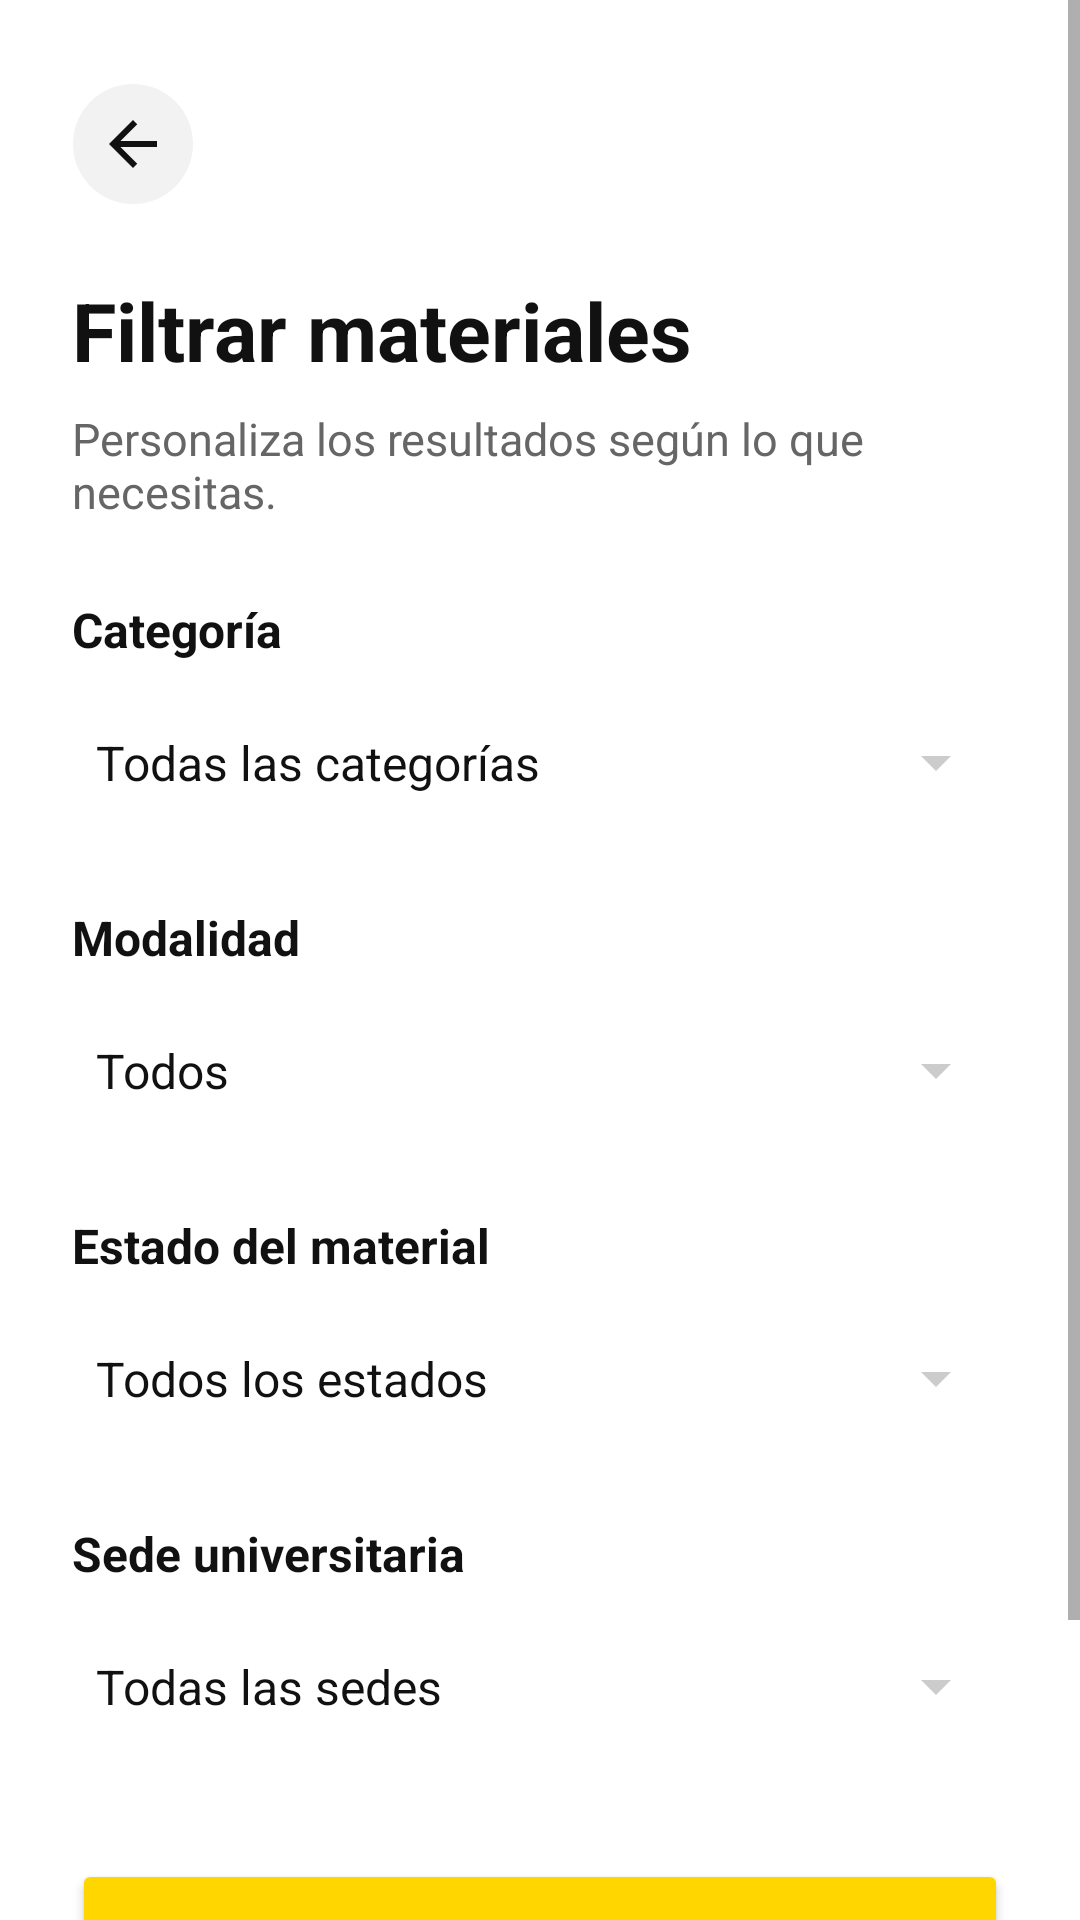

Layout XML and referenced resources for this Android screen:
<!-- AndroidManifest.xml: application theme Theme.IntercambioUPN -->
<!-- res/layout/activity_filtros.xml -->
<?xml version="1.0" encoding="utf-8"?>
<ScrollView xmlns:android="http://schemas.android.com/apk/res/android"
    xmlns:app="http://schemas.android.com/apk/res-auto"
    xmlns:tools="http://schemas.android.com/tools"
    android:id="@+id/main"
    android:layout_width="match_parent"
    android:layout_height="match_parent"
    android:background="@color/fondo"
    tools:context=".filtros">

    <LinearLayout
        android:layout_width="match_parent"
        android:layout_height="wrap_content"
        android:orientation="vertical"
        android:padding="24dp">

        <ImageButton
            android:id="@+id/btnRegresar"
            android:layout_width="48dp"
            android:layout_height="48dp"
            android:layout_marginStart="-4dp"
            android:background="@drawable/bg_boton_atras"
            android:contentDescription="@string/t_regresar"
            android:scaleType="center"
            android:src="@drawable/ic_atras"
            android:tooltipText="@string/t_regresar" />

        <TextView
            android:layout_width="match_parent"
            android:layout_height="wrap_content"
            android:layout_marginTop="20dp"
            android:text="@string/t_filtrar_materiales"
            android:textColor="@color/texto"
            android:textSize="27sp"
            android:textStyle="bold" />

        <TextView
            android:layout_width="match_parent"
            android:layout_height="wrap_content"
            android:layout_marginTop="8dp"
            android:text="@string/t_personaliza_los_resultados_segun_lo_qu"
            android:textColor="@color/texto_secundario"
            android:textSize="15sp" />

        <TextView
            android:layout_width="match_parent"
            android:layout_height="wrap_content"
            android:id="@+id/txtLabelCategoria"
            android:layout_marginTop="25dp"
            android:text="@string/t_categoria"
            android:textColor="@color/texto"
            android:textStyle="bold"
            android:textSize="16sp" />

        <Spinner
            android:id="@+id/spCategoria"
            android:layout_width="match_parent"
            android:layout_height="wrap_content"
            android:minHeight="55dp"
            android:layout_marginTop="6dp"
            android:entries="@array/categorias_material"
            android:backgroundTint="@color/linea_campo" />

        <TextView
            android:layout_width="match_parent"
            android:layout_height="wrap_content"
            android:layout_marginTop="20dp"
            android:text="@string/t_modalidad"
            android:textColor="@color/texto"
            android:textStyle="bold"
            android:textSize="16sp" />

        <Spinner
            android:id="@+id/spTipoIntercambio"
            android:layout_width="match_parent"
            android:layout_height="wrap_content"
            android:minHeight="55dp"
            android:layout_marginTop="6dp"
            android:entries="@array/tipos_intercambio"
            android:backgroundTint="@color/linea_campo" />

        <TextView
            android:layout_width="match_parent"
            android:layout_height="wrap_content"
            android:layout_marginTop="20dp"
            android:text="@string/t_estado_del_material"
            android:textColor="@color/texto"
            android:textStyle="bold"
            android:textSize="16sp" />

        <Spinner
            android:id="@+id/spEstadoMaterial"
            android:layout_width="match_parent"
            android:layout_height="wrap_content"
            android:minHeight="55dp"
            android:layout_marginTop="6dp"
            android:entries="@array/estados_material"
            android:backgroundTint="@color/linea_campo" />

        <TextView
            android:layout_width="match_parent"
            android:layout_height="wrap_content"
            android:layout_marginTop="20dp"
            android:text="@string/t_sede_universitaria"
            android:textColor="@color/texto"
            android:textStyle="bold"
            android:textSize="16sp" />

        <Spinner
            android:id="@+id/spSede"
            android:layout_width="match_parent"
            android:layout_height="wrap_content"
            android:minHeight="55dp"
            android:layout_marginTop="6dp"
            android:entries="@array/sedes_universitarias"
            android:backgroundTint="@color/linea_campo" />

        <Button
            android:id="@+id/btnAplicarFiltros"
            android:layout_width="match_parent"
            android:layout_height="wrap_content"
            android:minHeight="55dp"
            android:layout_marginTop="30dp"
            android:backgroundTint="@color/amarillo"
            android:text="@string/t_aplicar_filtros"
            android:textColor="@color/negro_fijo"
            android:textStyle="bold"
            android:textAllCaps="false" />

        <Button
            android:id="@+id/btnLimpiarFiltros"
            android:layout_width="match_parent"
            android:layout_height="wrap_content"
            android:minHeight="50dp"
            android:layout_marginTop="10dp"
            android:backgroundTint="@color/boton_gris"
            android:text="@string/t_limpiar_filtros"
            android:textColor="@color/texto"
            android:textAllCaps="false" />

    </LinearLayout>
</ScrollView>
<!-- resources referenced by this layout -->
<resources>
  <string-array name="categorias_material">
          <item>Todas las categorías</item>
          <item>Libros</item>
          <item>Apuntes</item>
          <item>Tecnología</item>
          <item>Accesorios</item>
          <item>Otros objetos</item>
      </string-array>
  <string-array name="estados_material">
          <item>Todos los estados</item>
          <item>Nuevo</item>
          <item>Buen estado</item>
          <item>Usado</item>
      </string-array>
  <string-array name="sedes_universitarias">
          <item>Todas las sedes</item>
          <item>Los Olivos</item>
          <item>Comas</item>
          <item>Breña</item>
          <item>Chorrilos</item>
          <item>Ate</item>
          <item>San Juan de Lurigancho</item>
          <item>Trujillo El Molino</item>
          <item>Trujillo San Isidro</item>
          <item>Cajamarca</item>
      </string-array>
  <string-array name="tipos_intercambio">
          <item>Todos</item>
          <item>Intercambio</item>
          <item>Préstamo</item>
          <item>Donación</item>
      </string-array>
  <color name="amarillo">#FFD600</color>
  <color name="boton_gris">#EEEEEE</color>
  <color name="fondo">#FFFFFF</color>
  <color name="linea_campo">#CCCCCC</color>
  <color name="negro_fijo">#111111</color>
  <color name="texto">#111111</color>
  <color name="texto_secundario">#666666</color>
  <!-- drawable bg_boton_atras (drawable) -->
  <?xml version="1.0" encoding="utf-8"?>
  <ripple xmlns:android="http://schemas.android.com/apk/res/android"
      android:color="@color/ripple">
      <item
          android:bottom="4dp"
          android:left="4dp"
          android:right="4dp"
          android:top="4dp">
          <shape android:shape="oval">
              <solid android:color="@color/superficie_suave" />
          </shape>
      </item>
  </ripple>
  <!-- drawable ic_atras (drawable) -->
  <?xml version="1.0" encoding="utf-8"?>
  <vector xmlns:android="http://schemas.android.com/apk/res/android"
      android:width="24dp"
      android:height="24dp"
      android:autoMirrored="true"
      android:viewportWidth="24"
      android:viewportHeight="24">
      <path
          android:fillColor="@color/icono"
          android:pathData="M20,11H7.83l5.59,-5.59L12,4l-8,8 8,8 1.41,-1.41L7.83,13H20v-2z" />
  </vector>
  <string name="t_aplicar_filtros">APLICAR FILTROS</string>
  <string name="t_categoria">Categoría</string>
  <string name="t_estado_del_material">Estado del material</string>
  <string name="t_filtrar_materiales">Filtrar materiales</string>
  <string name="t_limpiar_filtros">Limpiar filtros</string>
  <string name="t_modalidad">Modalidad</string>
  <string name="t_personaliza_los_resultados_segun_lo_qu">Personaliza los resultados según lo que necesitas.</string>
  <string name="t_regresar">Regresar</string>
  <string name="t_sede_universitaria">Sede universitaria</string>
  <style name="Theme.IntercambioUPN" parent="Base.Theme.IntercambioUPN" />
  <color name="ripple">#26000000</color>
  <color name="superficie_suave">#F2F2F2</color>
  <color name="icono">#111111</color>
  <style name="Base.Theme.IntercambioUPN" parent="Theme.Material3.DayNight.NoActionBar">
          
          <item name="android:windowBackground">@color/fondo</item>
          <item name="colorSurface">@color/superficie</item>
          <item name="colorOnSurface">@color/texto</item>
          <item name="android:textColorPrimary">@color/texto</item>
          <item name="android:textColorSecondary">@color/texto_secundario</item>
      </style>
  <color name="superficie">#FFFFFF</color>
</resources>
